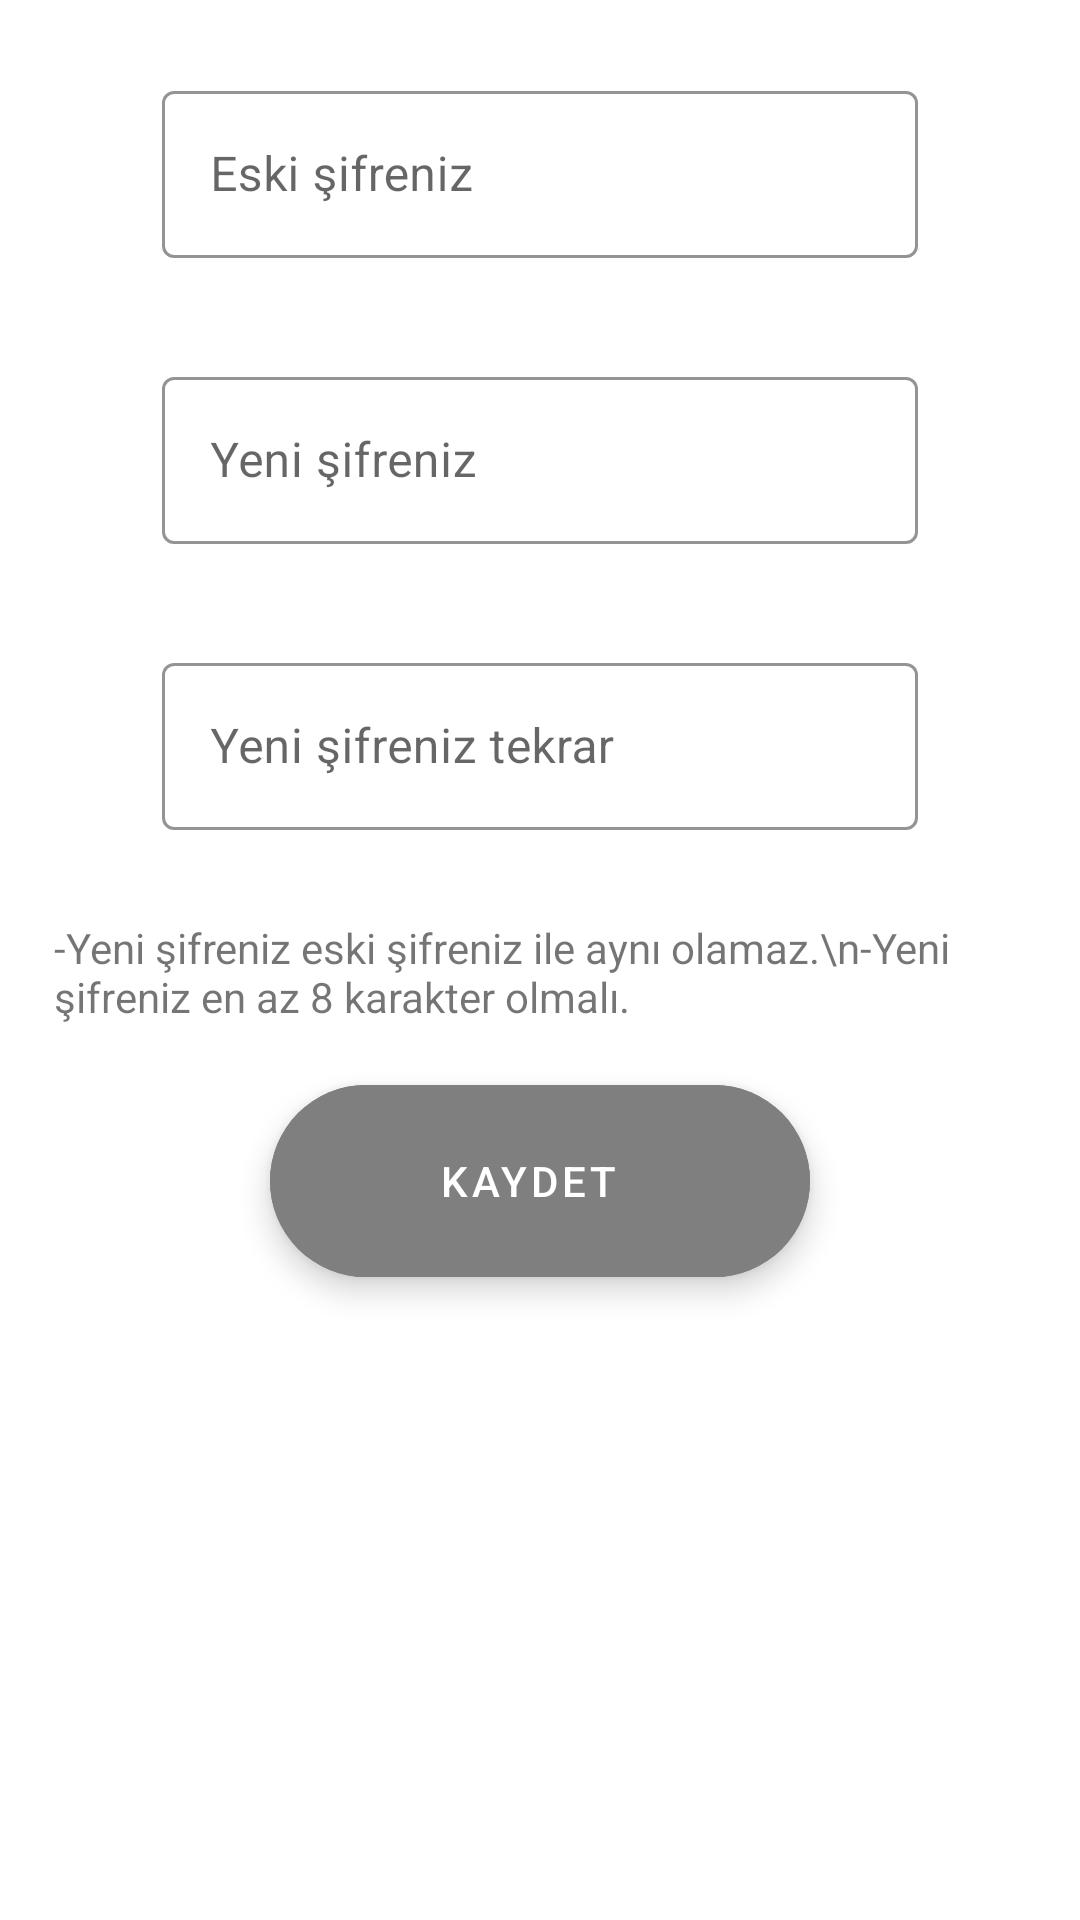

The Android layout XML behind this screen, and the referenced resources:
<!-- AndroidManifest.xml: application theme Theme.MessageApplication -->
<!-- res/layout/change_password_fragment.xml -->
<?xml version="1.0" encoding="utf-8"?>
<androidx.constraintlayout.widget.ConstraintLayout xmlns:android="http://schemas.android.com/apk/res/android"
    xmlns:tools="http://schemas.android.com/tools"
    android:layout_width="match_parent"
    android:layout_height="match_parent"
    xmlns:app="http://schemas.android.com/apk/res-auto"
    tools:context=".ui.main.ChangePasswordFragment">

    <com.google.android.material.textfield.TextInputLayout
        android:id="@+id/editTextOldPasswordChangePassword"
        style="@style/Widget.MaterialComponents.TextInputLayout.OutlinedBox"
        android:layout_width="0dp"
        android:layout_height="0dp"
        android:ems="10"
        android:hint="Eski şifreniz"
        app:boxStrokeColor="@color/blue"
        app:hintTextColor="@color/blue"
        android:layout_marginTop="25dp"
        app:layout_constraintWidth_percent="0.7"
        app:layout_constraintHeight_percent="0.11"
        app:layout_constraintEnd_toEndOf="parent"
        app:layout_constraintStart_toStartOf="parent"
        app:layout_constraintTop_toTopOf="parent">

        <com.google.android.material.textfield.TextInputEditText
            android:layout_width="match_parent"
            android:layout_height="wrap_content"
            android:textCursorDrawable="@drawable/blue_cursor" />
    </com.google.android.material.textfield.TextInputLayout>

    <com.google.android.material.textfield.TextInputLayout
        android:id="@+id/editTextNewPassword1ChangePassword"
        style="@style/Widget.MaterialComponents.TextInputLayout.OutlinedBox"
        android:layout_width="0dp"
        android:layout_height="0dp"
        android:layout_marginTop="25dp"
        android:ems="10"
        android:hint="Yeni şifreniz"
        app:boxStrokeColor="@color/blue"
        app:hintTextColor="@color/blue"
        app:layout_constraintEnd_toEndOf="parent"
        app:layout_constraintHeight_percent="0.11"
        app:layout_constraintStart_toStartOf="parent"
        app:layout_constraintTop_toBottomOf="@+id/editTextOldPasswordChangePassword"
        app:layout_constraintWidth_percent="0.7">

        <com.google.android.material.textfield.TextInputEditText
            android:layout_width="match_parent"
            android:layout_height="wrap_content"
            android:inputType="textPassword"
            android:textCursorDrawable="@drawable/blue_cursor" />
    </com.google.android.material.textfield.TextInputLayout>

    <com.google.android.material.textfield.TextInputLayout
        android:id="@+id/editTextNewPassword2ChangePassword"
        style="@style/Widget.MaterialComponents.TextInputLayout.OutlinedBox"
        android:layout_width="0dp"
        android:layout_height="0dp"
        android:layout_marginTop="25dp"
        android:ems="10"
        android:hint="Yeni şifreniz tekrar"
        app:boxStrokeColor="@color/blue"
        app:hintTextColor="@color/blue"
        app:layout_constraintEnd_toEndOf="parent"
        app:layout_constraintHeight_percent="0.11"
        app:layout_constraintStart_toStartOf="parent"
        app:layout_constraintTop_toBottomOf="@+id/editTextNewPassword1ChangePassword"
        app:layout_constraintWidth_percent="0.7">

        <com.google.android.material.textfield.TextInputEditText
            android:layout_width="match_parent"
            android:layout_height="wrap_content"
            android:inputType="textPassword"
            android:textCursorDrawable="@drawable/blue_cursor" />
    </com.google.android.material.textfield.TextInputLayout>


    <TextView
        android:id="@+id/textView"
        android:layout_width="0dp"
        android:layout_height="wrap_content"
        android:layout_marginTop="20dp"
        android:text="-Yeni şifreniz eski şifreniz ile aynı olamaz.\n-Yeni şifreniz en az 8 karakter olmalı."
        app:layout_constraintEnd_toEndOf="parent"
        app:layout_constraintStart_toStartOf="parent"
        app:layout_constraintTop_toBottomOf="@+id/editTextNewPassword2ChangePassword"
        app:layout_constraintWidth_percent="0.9" />

    <com.google.android.material.floatingactionbutton.ExtendedFloatingActionButton
        android:id="@+id/btnChangePassword"
        android:layout_width="0dp"
        android:layout_height="0dp"
        android:backgroundTint="@color/gray"
        android:text="Kaydet"
        android:textAlignment="center"
        android:textColor="@color/white"
        android:layout_marginTop="20dp"
        android:clickable="false"
        app:layout_constraintEnd_toEndOf="parent"
        app:layout_constraintHeight_percent="0.1"
        app:layout_constraintStart_toStartOf="parent"
        app:layout_constraintTop_toBottomOf="@+id/textView"
        app:layout_constraintWidth_percent="0.5" />


</androidx.constraintlayout.widget.ConstraintLayout>
<!-- resources referenced by this layout -->
<resources>
  <color name="blue"> #1AA2D4</color>
  <color name="gray">#7F7F7F</color>
  <color name="white">#FFFFFFFF</color>
  <style name="Theme.MessageApplication" parent="Theme.MaterialComponents.DayNight.NoActionBar">
          
          <item name="colorPrimary">@color/purple_500</item>
          <item name="colorPrimaryVariant">@color/purple_700</item>
          <item name="colorOnPrimary">@color/white</item>
          
          <item name="colorSecondary">@color/teal_200</item>
          <item name="colorSecondaryVariant">@color/teal_700</item>
          <item name="colorOnSecondary">@color/black</item>
          
          <item name="android:statusBarColor" tools:targetApi="l">@color/blue</item>
          
      </style>
  <color name="purple_500">#FF6200EE</color>
  <color name="purple_700">#FF3700B3</color>
  <color name="teal_200">#FF03DAC5</color>
  <color name="teal_700">#FF018786</color>
  <color name="black">#FF000000</color>
</resources>
